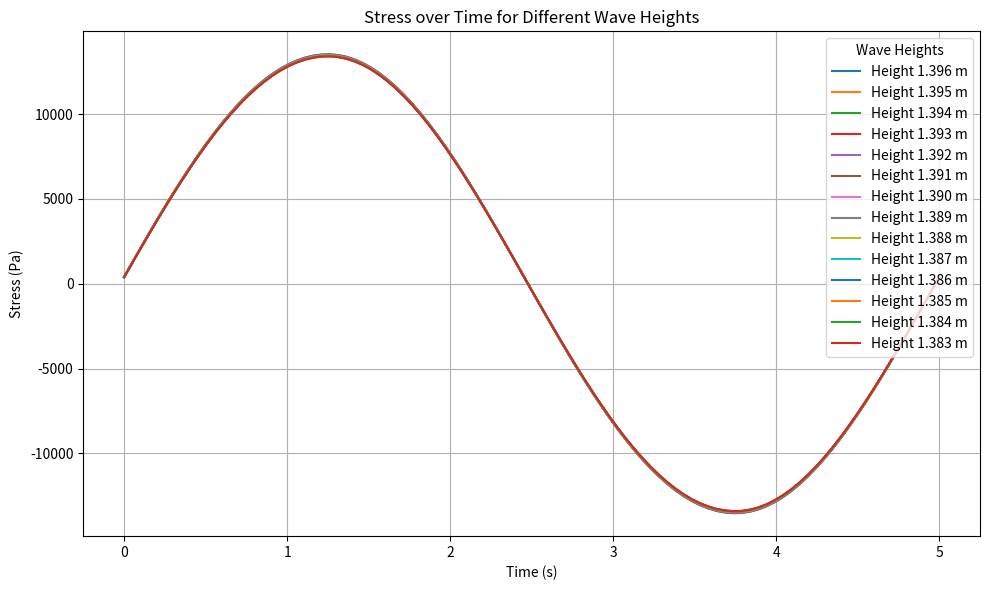
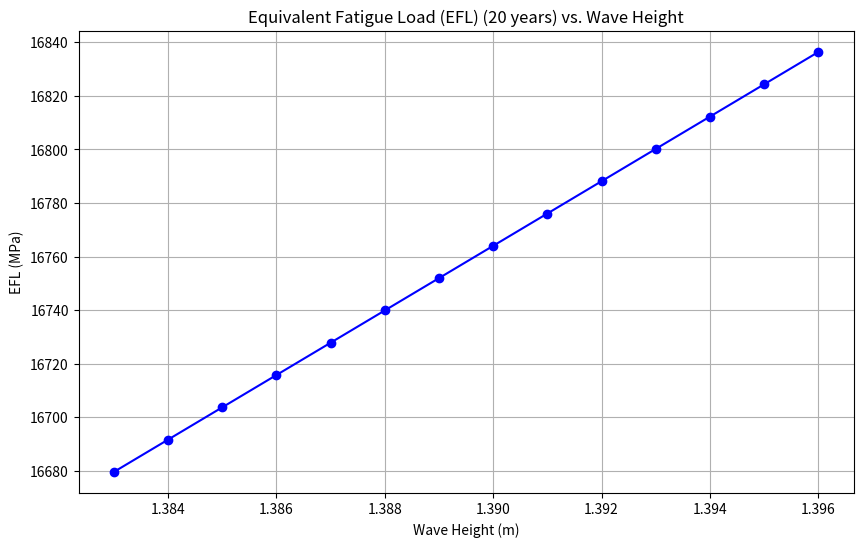

Recreate these plots in Python, in order.
import numpy as np
import matplotlib.pyplot as plt

rho_water = 1023  # Density of seawater (kg/m^3)
g = 9.81  # Gravity (m/s^2)
C_d = 1.0  # Drag coefficient (dimensionless)
C_m = 2.0  # Inertia coefficient (dimensionless)
D = 14  # Cylinder diameter (m)
A_projected = np.pi * (D/2)**2  # Projected area (m^2)
submerge_depth = 6  # Assume 6 m below the water surface
V_submerged = A_projected * submerge_depth  # Submerged volume (m^3)
Hs = np.array([1.396, 1.395, 1.394, 1.393, 1.392, 1.391, 1.390, 1.389, 1.388, 1.387, 1.386, 1.385, 1.384, 1.383]) # Array of significant wave heights (m)
wave_period = 5  # Wave period (s)
h = 50  # Water depth (m)
x = 0.0  # Horizontal position at which force is calculated (m)
z = 0.0  # Vertical coordinate at the water surface

# Morrison equation
def morison_equation(C_d, C_m, A_projected, V_submerged, Hs, wave_period, lambda_wave, z, h, x, t):
    omega = (2 * np.pi) / wave_period
    
    # Calculate wave number (k)
    k = (2 * np.pi) / lambda_wave
    
    # Horizontal wave particle velocity (u) equation (3.18)
    u = ((Hs * omega * np.cosh(k * (z + h))) / (2 * np.sinh(k * h))) * np.cos(k * x - omega * t)
    
    # Derivative of u with respect to time for the acceleration (du_dt) equation (3.20)
    du_dt = ((-Hs * omega**2 * np.cosh(k * (z + h))) / (2 * np.sinh(k * h))) * np.sin(k * x - omega * t)
    
    # Morrison equation to calculate wave force (equation 3.17)
    F_wave = 0.5 * rho_water * C_d * np.abs(u) * u * A_projected + rho_water * C_m * V_submerged * du_dt
    
    return F_wave

# Function to calculate stress from wave force
def calculate_stress(F_wave, A_projected):
    return F_wave / A_projected

# Create an array of time points
time_points = np.linspace(0, wave_period, 100)

# Plot setup
plt.figure(figsize=(10, 6))

# Calculate and plot stress for each wave height
for H in Hs:
    lambda_wave = 50 * H 
    wave_forces = np.array([morison_equation(C_d, C_m, A_projected, V_submerged, H, wave_period, lambda_wave, z, h, x, t) for t in time_points])
    stresses = calculate_stress(wave_forces, A_projected)
    plt.plot(time_points, stresses, label=f'Height {H:.3f} m')

# Graph
plt.title('Stress over Time for Different Wave Heights')
plt.xlabel('Time (s)')
plt.ylabel('Stress (Pa)')
plt.legend(title='Wave Heights', loc='upper right')
plt.grid(True)
plt.tight_layout()
plt.show()


m = 3
N = 10**6
max_stresses = []
EFL_values = []

# Calculate max stress for each wave height and EFL using the max stress
for H in Hs:
    wave_forces = np.array([morison_equation(C_d, C_m, A_projected, V_submerged, H, wave_period, lambda_wave, z, h, x, t) for t in time_points])
    stresses = calculate_stress(wave_forces, A_projected)
    max_stress = np.max(stresses)
    max_stresses.append(max_stress)
    # Calculate the EFL for the max stress of this wave height
    EFL = (((max_stress ** m) / N) ** (1 / m))/10**6
    EFL_values.append(EFL)

# Print the results
for i, H in enumerate(Hs):
    print(f"Wave Height: {H}m, EFL: {EFL_values[i]:.4e} MPa")

# Convert each EFL value to MPa and store the results
EFL_ALL_MPa = [EFL for EFL in EFL_values]

# Print the results
print("EFL in unit MPa = ", EFL_ALL_MPa)

## Convert from 5s to 20 years

conversion = 12 * 60 * 24 * 30 *12 *20
conversion

twenty_EFL_ALL_MPa = [EFL_ALL_MPa * conversion for EFL_ALL_MPa in EFL_ALL_MPa]
twenty_EFL_ALL_MPa

# MPa, 20 year
first_last_difference = round(twenty_EFL_ALL_MPa[0] - twenty_EFL_ALL_MPa[-1], 2)
print("The difference of MPa for highest and lowest wave height is", first_last_difference)

import matplotlib.pyplot as plt

# Wave heights as given
Hs = np.array([1.396, 1.395, 1.394, 1.393, 1.392, 1.391, 1.390, 1.389, 1.388, 1.387, 1.386, 1.385, 1.384, 1.383])

# Plotting the EFL values against wave heights
plt.figure(figsize=(10, 6))
plt.plot(Hs, twenty_EFL_ALL_MPa, marker='o', linestyle='-', color='b')
plt.title('Equivalent Fatigue Load (EFL) (20 years) vs. Wave Height')
plt.xlabel('Wave Height (m)')
plt.ylabel('EFL (MPa)')
plt.grid(True)
plt.show()